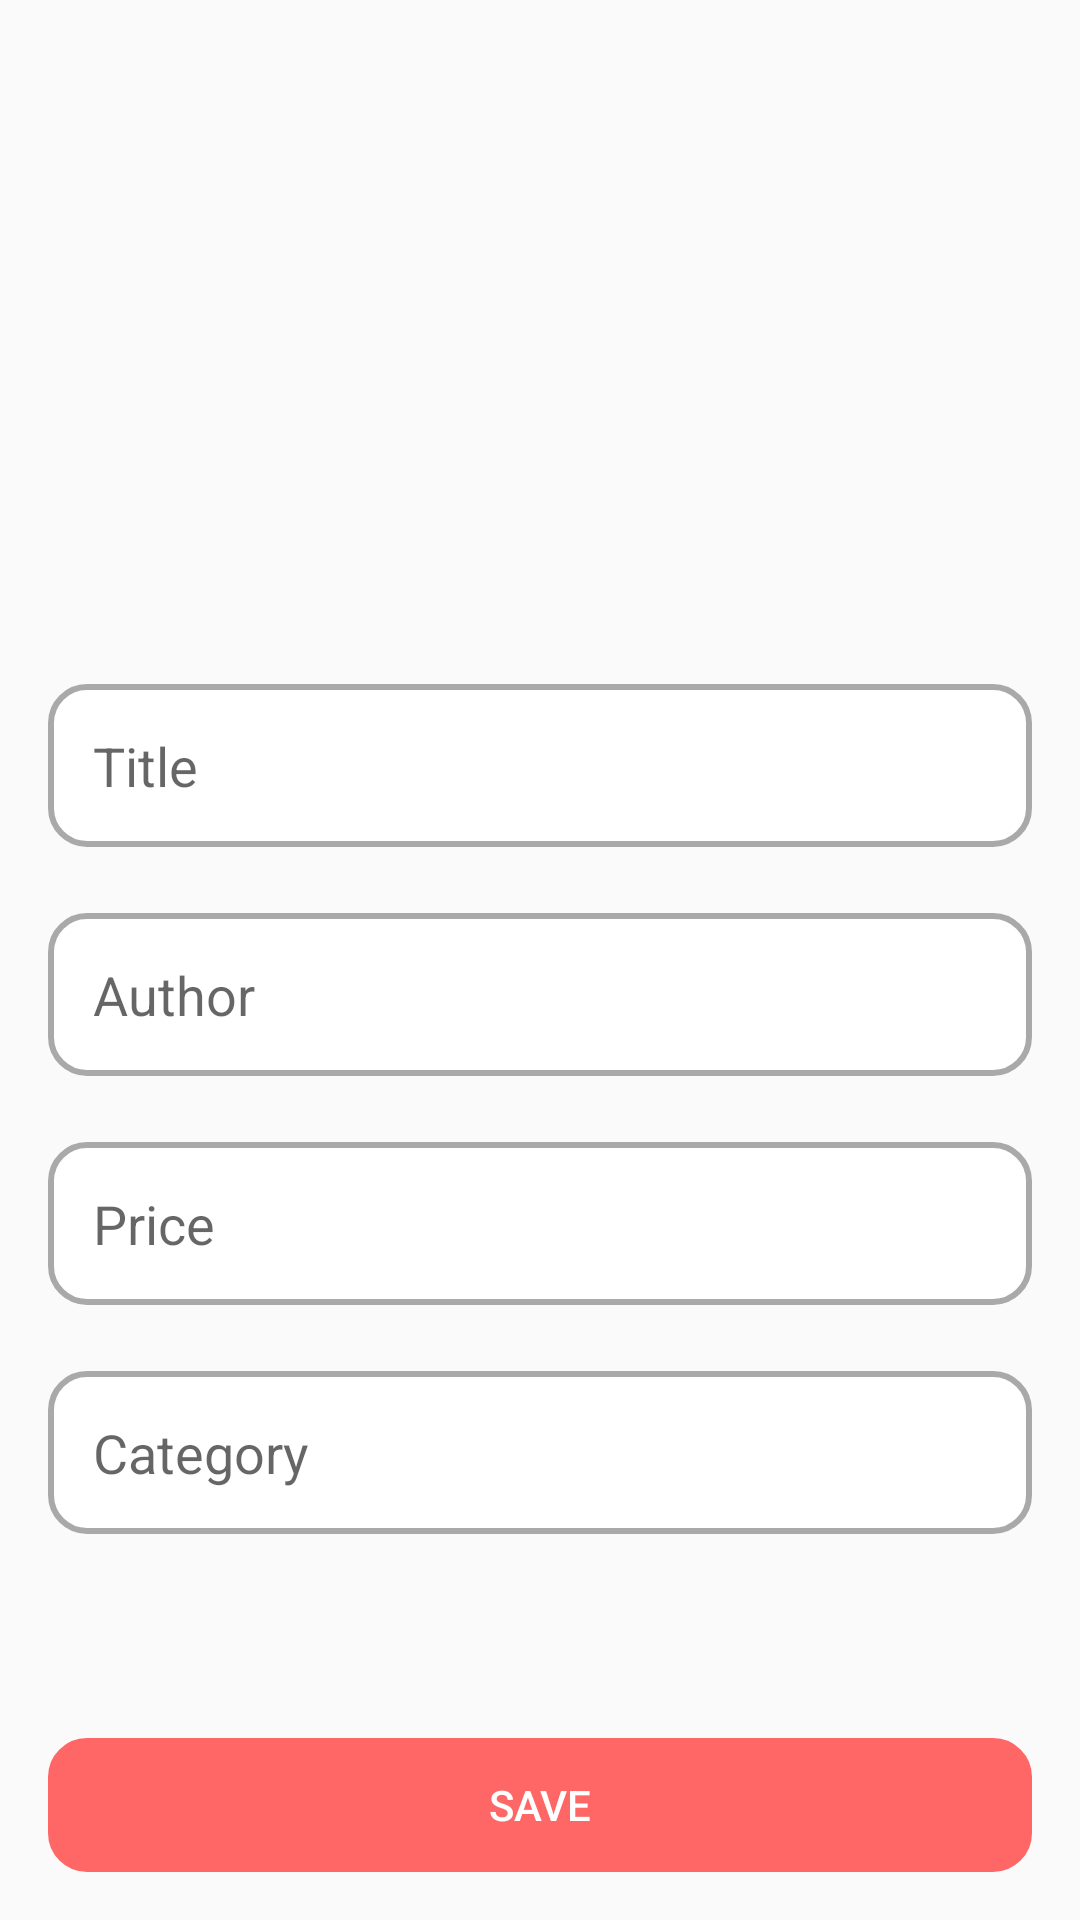

Produce the Android XML layout that renders to this screen, including the resource entries it uses.
<!-- AndroidManifest.xml: application theme Theme.ProjetMobileDIITWM -->
<!-- res/layout/activity_edit_book.xml -->
<?xml version="1.0" encoding="utf-8"?>
<LinearLayout xmlns:android="http://schemas.android.com/apk/res/android"
    android:layout_width="match_parent"
    android:layout_height="match_parent"
    android:orientation="vertical"
    android:padding="16dp">

    <ImageView
        android:id="@+id/editCoverImage"
        android:layout_width="150dp"
        android:layout_height="150dp"
        android:layout_gravity="center"
        android:src="@drawable/bookcover"
        android:contentDescription="Book Cover Image"
        android:layout_marginBottom="36dp"
        android:layout_marginTop="26dp"/>

    <EditText
        android:id="@+id/editTitle"
        android:layout_width="match_parent"
        android:layout_height="wrap_content"
        android:hint="Title"
        android:inputType="text"
        android:padding="15dp"
        android:background="@drawable/input_background"
        android:layout_marginBottom="22dp"/>

    <EditText
        android:id="@+id/editAuthor"
        android:layout_width="match_parent"
        android:layout_height="wrap_content"
        android:hint="Author"
        android:inputType="text"
        android:padding="15dp"
        android:background="@drawable/input_background"
        android:layout_marginBottom="22dp"/>

    <EditText
        android:id="@+id/editPrice"
        android:layout_width="match_parent"
        android:layout_height="wrap_content"
        android:hint="Price"
        android:inputType="numberDecimal"
        android:padding="15dp"
        android:background="@drawable/input_background"
        android:layout_marginBottom="22dp"/>

    <EditText
        android:id="@+id/editCategory"
        android:layout_width="match_parent"
        android:layout_height="wrap_content"
        android:hint="Category"
        android:inputType="text"
        android:padding="15dp"
        android:background="@drawable/input_background"
        android:layout_marginBottom="52dp"/>

    <Button
        android:id="@+id/saveButton"
        android:layout_width="match_parent"
        android:layout_height="wrap_content"
        android:text="Save"
        android:layout_marginTop="16dp"
        android:backgroundTint="@color/red"
        android:background="@drawable/loginbtn"
        android:textColor="@color/white"/>

</LinearLayout>
<!-- resources referenced by this layout -->
<resources>
  <color name="red">#ff6666</color>
  <color name="white">#FFFFFFFF</color>
  <!-- drawable input_background (drawable) -->
  <shape xmlns:android="http://schemas.android.com/apk/res/android">
      <solid android:color="@color/white" />
      <stroke android:width="2dp" android:color="@color/gray" />
      <corners android:radius="12dp" />
  </shape>
  <!-- drawable loginbtn (drawable) -->
  <?xml version="1.0" encoding="utf-8"?>
  <shape android:shape="rectangle"
      xmlns:android="http://schemas.android.com/apk/res/android">
      <stroke android:color="#FFFF" android:width="2dp"/>
      <corners android:radius="12dp"/>
  </shape>
  <style name="Theme.ProjetMobileDIITWM" parent="Base.Theme.ProjetMobileDIITWM" />
  <color name="gray">#a9a9a9</color>
  <style name="Base.Theme.ProjetMobileDIITWM" parent="Theme.AppCompat.DayNight.NoActionBar">
          
          
      </style>
</resources>
